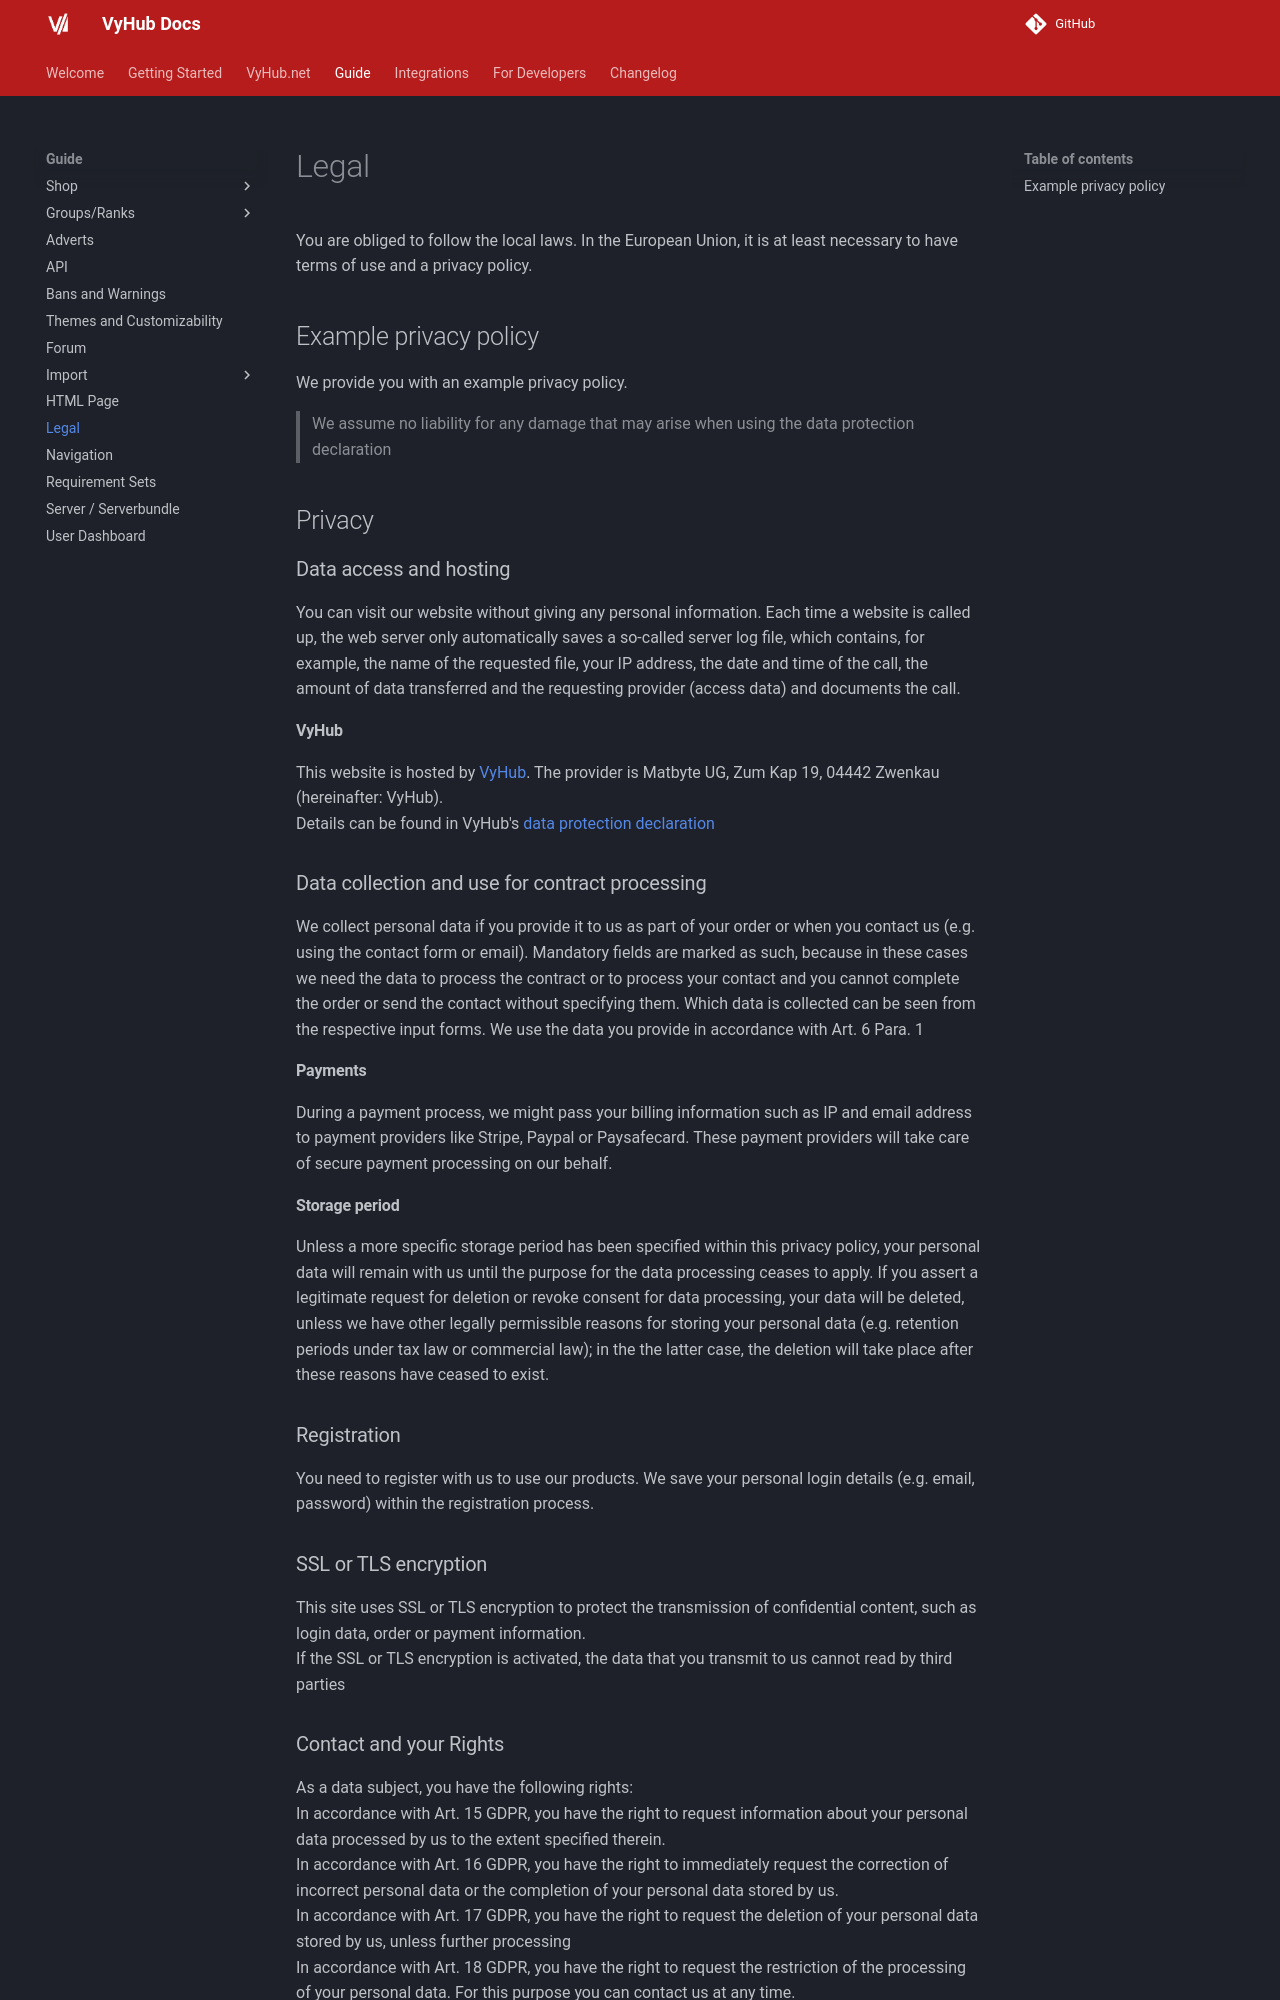

repository: matbyte-com/vyhub-documentation · page: 3.1/guide/legal/index.html · generator: mkdocs

# Legal

You are obliged to follow the local laws. In most countries it is mandatory to have at least the website operator's
contact details, terms of use and a privacy policy.

## Editing your legal information

In the settings under `Legal`, use the built-in rich-text editor to write your legal information (e.g. imprint, terms
of use and privacy policy). Press `Save` to store the content. The content must not be empty. Once saved, the legal
information is shown to your users in the footer.
